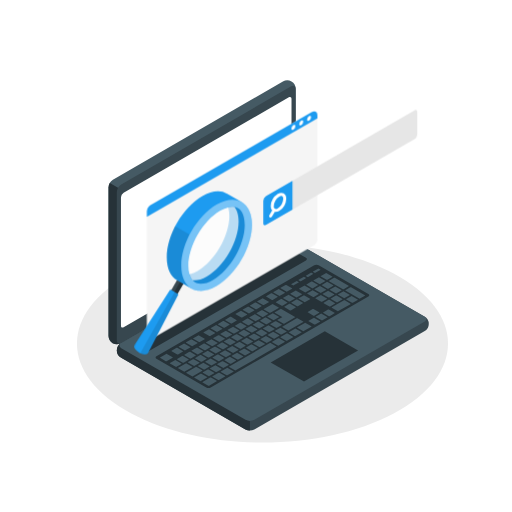
t = 0.00 s
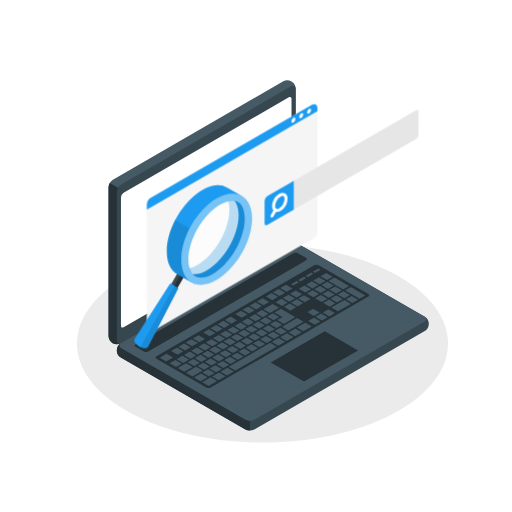
t = 1.05 s
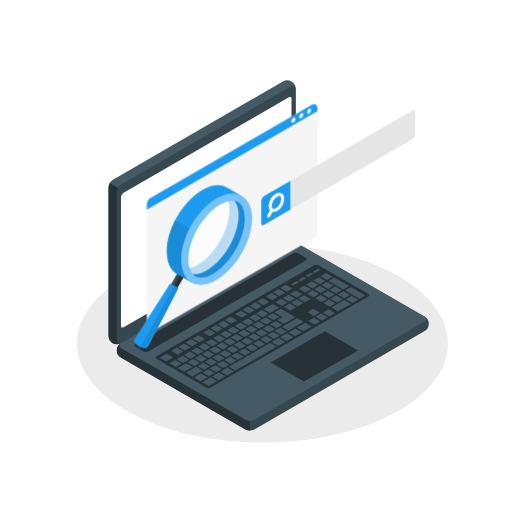
t = 1.95 s
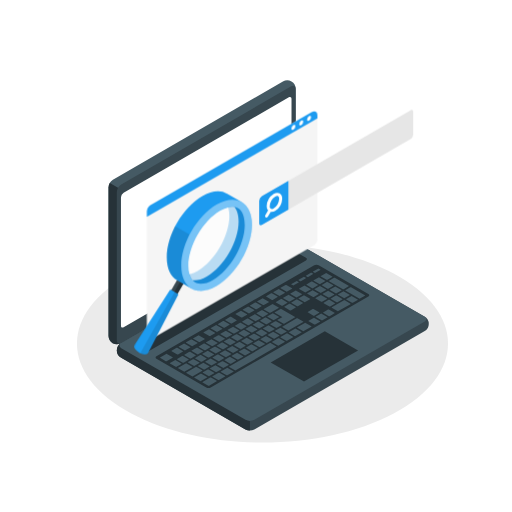
t = 3.00 s
t = 4.05 s: frame unchanged from t = 1.95 s, image omitted
t = 4.95 s: frame unchanged from t = 1.05 s, image omitted

The animated SVG that drew these frames (rendered in a browser with its animation timeline set to each time). Animation: 2 CSS @keyframes rules; one cycle of 6.00 s, repeats indefinitely.

<svg class="animated" id="freepik_stories-search-engines" xmlns="http://www.w3.org/2000/svg" viewBox="0 0 500 500" version="1.1" xmlns:xlink="http://www.w3.org/1999/xlink" xmlns:svgjs="http://svgjs.com/svgjs"><style>svg#freepik_stories-search-engines:not(.animated) .animable {opacity: 0;}svg#freepik_stories-search-engines.animated #freepik--Window--inject-6 {animation: 3s Infinite  linear floating;animation-delay: 0s;}svg#freepik_stories-search-engines.animated #freepik--magnifying-glass--inject-6 {animation: 1.5s Infinite  linear floating;animation-delay: 0s;}svg#freepik_stories-search-engines.animated #freepik--search-tab--inject-6 {animation: 6s Infinite  linear shake;animation-delay: 0s;}            @keyframes floating {                0% {                    opacity: 1;                    transform: translateY(0px);                }                50% {                    transform: translateY(-10px);                }                100% {                    opacity: 1;                    transform: translateY(0px);                }            }                    @keyframes shake {                10%, 90% {                    transform: translate3d(-1px, 0, 0);                  }                  20%, 80% {                    transform: translate3d(2px, 0, 0);                  }                  30%, 50%, 70% {                    transform: translate3d(-4px, 0, 0);                  }                  40%, 60% {                    transform: translate3d(4px, 0, 0);                  }            }        .animator-hidden { display: none; }</style><g id="freepik--Floor--inject-6" class="animable" style="transform-origin: 256.327px 335.488px;"><g id="freepik--floor--inject-6" class="animable" style="transform-origin: 256.327px 335.488px;"><path d="M128.22,403.87c70.75,37.76,185.46,37.76,256.21,0s70.76-99,0-136.76-185.46-37.77-256.21,0S57.47,366.1,128.22,403.87Z" style="fill: rgb(235, 235, 235); transform-origin: 256.327px 335.488px;" id="elirw6di1c7h" class="animable"></path></g></g><g id="freepik--Plants--inject-6" class="animable animator-hidden" style="transform-origin: 241.32px 283.747px;"><g id="freepik--plants--inject-6" class="animable" style="transform-origin: 241.32px 283.747px;"><path d="M405.24,310.18l-10.32-6s-2.53-22.11-.85-39.23c2.37-24.07,17.91-53,36.44-46.22S422,250.08,416,270.48,405.24,310.18,405.24,310.18Z" style="fill: #1D9BF0; transform-origin: 415.199px 263.953px;" id="eldawke6ejekf" class="animable"></path><g id="elvbixc9n5y8"><path d="M405.24,310.18l-10.32-6s-2.53-22.11-.85-39.23c2.37-24.07,17.91-53,36.44-46.22S422,250.08,416,270.48,405.24,310.18,405.24,310.18Z" style="opacity: 0.1; transform-origin: 415.199px 263.953px;" class="animable" id="el9x4rfn15rr"></path></g><path d="M399.87,307.47a.4.4,0,0,1-.4-.34c-3.51-27,6.1-67.81,25.5-83.29a.39.39,0,0,1,.55.06.4.4,0,0,1-.06.56c-19.19,15.32-28.68,55.81-25.2,82.56a.4.4,0,0,1-.34.45Z" style="fill: rgb(255, 255, 255); transform-origin: 412.183px 265.612px;" id="el7rx5b7lvhan" class="animable"></path><path d="M410.75,314.45l-7.34-4.25s-1.25-15.17,6.19-33.6c6.47-16,22.54-29.36,30.62-26.56s7.88,8.53,3.94,14.54S416.25,284.92,410.75,314.45Z" style="fill: #1D9BF0; transform-origin: 425.07px 282.058px;" id="elf1ajbpmtwrn" class="animable"></path><path d="M406.2,314.84h0a.39.39,0,0,1-.37-.42c2.42-37.76,21.52-56.33,33-59.16a.41.41,0,0,1,.49.29.4.4,0,0,1-.29.48c-12.09,3-30.13,23.1-32.39,58.44A.4.4,0,0,1,406.2,314.84Z" style="fill: rgb(255, 255, 255); transform-origin: 422.58px 285.046px;" id="ellzy0ykd2ns" class="animable"></path><path d="M108,313.12s1.37-22.17-11.51-37.37-29.65-15.14-35.2-12.31-9.28,10.92.27,16.71,29.86,17.38,33.24,27.72Z" style="fill: #1D9BF0; transform-origin: 81.8662px 287.549px;" id="eln4ag8warz5" class="animable"></path><g id="el6jhlmzfppx5"><path d="M108,313.12s1.37-22.17-11.51-37.37-29.65-15.14-35.2-12.31-9.28,10.92.27,16.71,29.86,17.38,33.24,27.72Z" style="opacity: 0.1; transform-origin: 81.8662px 287.549px;" class="animable" id="el8v2zv2dzsg"></path></g><path d="M101.94,307.57a.51.51,0,0,1-.5-.45C98.79,282.59,74.27,269,64.5,267.46a.5.5,0,1,1,.15-1c10,1.57,35.07,15.47,37.79,40.55a.5.5,0,0,1-.45.55Z" style="fill: rgb(255, 255, 255); transform-origin: 83.2561px 287.012px;" id="elzcfe8d9iwv" class="animable"></path><path d="M97.17,301.94c-3.23-7.36-6.88-10.66-17.38-8.9s-9,1.49-21.85-1.8c-5.42-1.38-11.51-1.6-16.71.74-4.39,2-7.67,6-3.42,10.26C42.59,307,49.72,308.63,55,312.82a8.31,8.31,0,0,1,2.76,3.33c1.39,3.54-1.39,7.53-.58,11.24s4.71,5.69,8.37,5.93,7.27-.86,10.92-1.28,7.75,0,10.27,2.71c2.7,2.87,2.77,7.46,5.28,10.51,3.76,4.57,13,5.84,18,3l13.09-7.55c8.65-11.66-5-20.9-12.15-29.95C107.49,306.35,99.11,306.37,97.17,301.94Z" style="fill: #1D9BF0; transform-origin: 80.861px 319.988px;" id="el0i3omlzx67le" class="animable"></path><path d="M115,333.67a.47.47,0,0,1-.42-.24C99.65,309.24,59,297,44.62,296a.5.5,0,0,1-.46-.53.51.51,0,0,1,.53-.47c14.57,1,55.61,13.42,70.74,37.93a.51.51,0,0,1-.17.69A.59.59,0,0,1,115,333.67Z" style="fill: rgb(255, 255, 255); transform-origin: 79.8294px 314.335px;" id="elsbinp43wnzn" class="animable"></path><path d="M67.71,322.27a.48.48,0,0,1-.4-.2.5.5,0,0,1,.1-.7c.52-.39,12.92-9.49,25-9.67h0a.49.49,0,0,1,.5.49.5.5,0,0,1-.49.51c-11.73.17-24.26,9.38-24.39,9.47A.46.46,0,0,1,67.71,322.27Z" style="fill: rgb(255, 255, 255); transform-origin: 80.06px 316.985px;" id="el8wqjtmowy7d" class="animable"></path></g></g><g id="freepik--Device--inject-6" class="animable" style="transform-origin: 262.333px 249.426px;"><g id="freepik--Laptop--inject-6" class="animable" style="transform-origin: 262.333px 249.426px;"><path d="M114.07,342.17a9.29,9.29,0,0,0,4.33,7.19l121.33,70.05a9.57,9.57,0,0,0,8.66,0l166-95.85a8.13,8.13,0,0,0,0-14.38l-121.32-70a9.57,9.57,0,0,0-8.66,0L118.4,335A9.29,9.29,0,0,0,114.07,342.17Z" style="fill: rgb(55, 71, 79); transform-origin: 266.398px 329.295px;" id="ell0asdrins6s" class="animable"></path><path d="M164.13,308.58,118.4,335a8.13,8.13,0,0,0,0,14.38l121.33,70.05a8.83,8.83,0,0,0,4.33,1V308.58Z" style="fill: rgb(38, 50, 56); transform-origin: 179.062px 364.507px;" id="el29otybyklj6" class="animable"></path><path d="M110,335.14a9.31,9.31,0,0,1-4.06-7.35V183a9.56,9.56,0,0,1,4.33-7.5l166-95.85a8.14,8.14,0,0,1,12.46,7.19V231.64a9.58,9.58,0,0,1-4.33,7.5L118.4,335A9.3,9.3,0,0,1,110,335.14Z" style="fill: rgb(69, 90, 100); transform-origin: 197.338px 207.24px;" id="el8c6t55ykmlp" class="animable"></path><path d="M126.26,189.73l-19.05-11A8.87,8.87,0,0,0,106,183V327.79a9.31,9.31,0,0,0,4.06,7.35,9.3,9.3,0,0,0,8.39-.16l18.94-10.93Z" style="fill: rgb(38, 50, 56); transform-origin: 121.695px 257.396px;" id="elt56r7eowc6i" class="animable"></path><path d="M114.07,187.7V332.48c0,2.76,1.94,3.88,4.33,2.5l166-95.84a9.58,9.58,0,0,0,4.33-7.5V86.85c0-2.76-1.94-3.88-4.33-2.5l-166,95.85A9.56,9.56,0,0,0,114.07,187.7Z" style="fill: rgb(55, 71, 79); transform-origin: 201.4px 209.665px;" id="elha868kvzysk" class="animable"></path><path d="M118.4,340l121.33,70a9.57,9.57,0,0,0,8.66,0l166-95.85c2.4-1.38,2.4-3.62,0-5l-121.32-70a9.57,9.57,0,0,0-8.66,0L118.4,335C116,336.36,116,338.6,118.4,340Z" style="fill: rgb(69, 90, 100); transform-origin: 266.395px 324.575px;" id="el4p80o9co833" class="animable"></path><path d="M120.73,188.23,282.08,95.08c1.43-.83,2.6-.16,2.6,1.5V221.91a5.76,5.76,0,0,1-2.6,4.5L120.73,319.56c-1.44.83-2.6.16-2.6-1.5V192.73A5.73,5.73,0,0,1,120.73,188.23Z" style="fill: rgb(255, 255, 255); transform-origin: 201.405px 207.32px;" id="elz5th7jkg3s" class="animable"></path><path d="M132.48,336.23l154.09-89a4.79,4.79,0,0,1,4.33,0l7.89,4.55a1.32,1.32,0,0,1,0,2.5L144.67,343.27a4.79,4.79,0,0,1-4.33,0l-7.86-4.54A1.32,1.32,0,0,1,132.48,336.23Z" style="fill: rgb(38, 50, 56); transform-origin: 215.635px 295.25px;" id="ely16oir3jei" class="animable"></path><path d="M152.8,348l154.08-89a4.81,4.81,0,0,1,4.34,0l48.47,28a1.32,1.32,0,0,1,0,2.5L205.78,378.32a4.81,4.81,0,0,1-4.34,0L152.8,350.45A1.31,1.31,0,0,1,152.8,348Z" style="fill: rgb(38, 50, 56); transform-origin: 256.27px 318.66px;" id="el3qi580vgc04" class="animable"></path><path d="M290.92,299l4.83-2.79c.2-.12.19-.31,0-.44l-5.58-3.22a.84.84,0,0,0-.77,0l-4.82,2.79c-.21.12-.2.31,0,.44l5.58,3.22A.84.84,0,0,0,290.92,299ZM281.4,288l-4.82,2.79c-.21.11-.2.31,0,.44l5.58,3.22a.84.84,0,0,0,.77,0l4.83-2.79c.2-.12.19-.32,0-.44L282.17,288A.84.84,0,0,0,281.4,288Zm-15.58,9-8.17,4.71c-.2.12-.19.32,0,.45l5.58,3.22a.84.84,0,0,0,.77,0l8.16-4.71c.21-.12.19-.32,0-.44L266.58,297A.82.82,0,0,0,265.82,297Zm8.53-4.93-4.82,2.79c-.21.12-.2.32,0,.44l5.58,3.22a.84.84,0,0,0,.77,0l4.83-2.79c.2-.12.19-.31,0-.44L275.12,292A.84.84,0,0,0,274.35,292ZM255.42,303l-4.82,2.78c-.21.12-.19.32,0,.45l5.58,3.22a.85.85,0,0,0,.76,0l4.83-2.79c.2-.12.19-.32,0-.44L256.19,303A.84.84,0,0,0,255.42,303Zm-7,4.07-4.82,2.79c-.21.11-.19.31,0,.44l5.58,3.22a.84.84,0,0,0,.77,0l4.83-2.79c.2-.12.19-.32,0-.44L249.14,307A.84.84,0,0,0,248.37,307Zm21.95,13.1,4.82-2.79c.21-.12.19-.31,0-.44l-5.58-3.22a.82.82,0,0,0-.76,0l-4.83,2.79c-.2.12-.19.31,0,.44l5.58,3.22A.84.84,0,0,0,270.32,320.12Zm-7.06,4.07,4.83-2.79c.2-.11.19-.31,0-.44l-5.58-3.22a.84.84,0,0,0-.77,0l-4.82,2.79c-.21.12-.19.32,0,.44l5.58,3.22A.82.82,0,0,0,263.26,324.19Zm-7.05,4.07,4.83-2.78c.2-.12.19-.32,0-.45l-5.58-3.22a.87.87,0,0,0-.77,0l-4.82,2.79c-.21.12-.19.32,0,.44l5.57,3.22A.84.84,0,0,0,256.21,328.26Zm-7,4.07,4.83-2.78c.2-.12.19-.32,0-.45l-5.58-3.22a.84.84,0,0,0-.77,0l-4.82,2.78c-.21.12-.2.32,0,.45l5.58,3.22A.87.87,0,0,0,249.16,332.33Zm34.71-29.24,4.83-2.79c.2-.11.19-.31,0-.44l-5.58-3.22a.87.87,0,0,0-.77,0l-4.82,2.79c-.21.12-.2.32,0,.44l5.58,3.22A.84.84,0,0,0,283.87,303.09Zm-6.5,13,10.76-6.22c.2-.11.19-.31,0-.44l-13.55-7.82a.84.84,0,0,0-.77,0l-5.56,3.22c-.21.11-.19.31,0,.44l7.18,4.14c.22.13.23.33,0,.45L271,312.37c-.2.11-.19.31,0,.44L276.6,316A.84.84,0,0,0,277.37,316.05Zm-36.05-5-4.82,2.79c-.21.12-.2.31,0,.44l5.58,3.22a.84.84,0,0,0,.77,0l4.83-2.79c.2-.12.19-.31,0-.44l-5.58-3.22A.84.84,0,0,0,241.32,311.09Zm-7,4.07L229.44,318c-.2.12-.19.32,0,.44l5.58,3.22a.84.84,0,0,0,.77,0l4.83-2.79c.2-.11.19-.31,0-.44L235,315.18A.84.84,0,0,0,234.27,315.16ZM199,360.81a.84.84,0,0,0,.77,0l4.83-2.79c.2-.11.19-.31,0-.44L199,354.38a.84.84,0,0,0-.77,0l-4.82,2.79c-.21.12-.2.32,0,.44Zm-21.17-13.08L173,350.52c-.2.12-.19.31,0,.44l5.58,3.22a.84.84,0,0,0,.77,0l4.83-2.79c.2-.12.19-.31,0-.44l-5.58-3.22A.84.84,0,0,0,177.86,347.73Zm11.35,9.55a.84.84,0,0,0,.77,0l4.82-2.79c.21-.11.19-.31,0-.44l-5.57-3.22a.84.84,0,0,0-.77,0l-4.83,2.79c-.2.12-.19.32,0,.44Zm22.27,6,4.83-2.79c.2-.12.19-.31,0-.44l-5.58-3.22a.84.84,0,0,0-.77,0l-4.82,2.79c-.21.11-.19.31,0,.44l5.57,3.22A.84.84,0,0,0,211.48,363.29Zm-7.82,4a.84.84,0,0,0,.77,0l4.83-2.79c.2-.11.19-.31,0-.44l-5.58-3.22a.84.84,0,0,0-.77,0l-4.82,2.79c-.21.12-.2.32,0,.44Zm-18.75-23.68-4.82,2.79c-.21.11-.2.31,0,.44l5.58,3.22a.84.84,0,0,0,.77,0l4.83-2.79c.2-.12.19-.32,0-.44l-5.58-3.22A.84.84,0,0,0,184.91,343.66Zm35.26-20.35-4.83,2.78c-.2.12-.19.32,0,.44l5.58,3.23a.87.87,0,0,0,.77,0l4.82-2.78c.21-.12.2-.32,0-.45l-5.58-3.22A.84.84,0,0,0,220.17,323.31ZM192,339.59l-4.82,2.78c-.21.12-.2.32,0,.45l5.58,3.22a.87.87,0,0,0,.77,0l4.83-2.79c.2-.12.19-.32,0-.44l-5.58-3.23A.87.87,0,0,0,192,339.59Zm35.26-20.36L222.39,322c-.2.12-.19.32,0,.44l5.58,3.22a.84.84,0,0,0,.77,0l4.82-2.78c.21-.12.2-.32,0-.45L228,319.25A.87.87,0,0,0,227.22,319.23Zm-14.1,8.15-4.83,2.78c-.2.12-.19.32,0,.45l5.58,3.22a.87.87,0,0,0,.77,0l4.82-2.78c.21-.12.19-.32,0-.45l-5.57-3.22A.87.87,0,0,0,213.12,327.38Zm-7.06,4.07-4.82,2.78c-.21.12-.19.32,0,.45l5.58,3.22a.87.87,0,0,0,.77,0l4.82-2.78c.2-.12.19-.32,0-.45l-5.58-3.22A.87.87,0,0,0,206.06,331.45ZM199,335.52l-4.82,2.78c-.21.12-.19.32,0,.45l5.57,3.22a.84.84,0,0,0,.77,0l4.83-2.78c.2-.12.19-.32,0-.45l-5.58-3.22A.87.87,0,0,0,199,335.52Zm36.05,5,4.82-2.78c.21-.12.2-.32,0-.45L234.28,334a.87.87,0,0,0-.77,0l-4.83,2.78c-.2.12-.19.32,0,.45l5.58,3.22A.84.84,0,0,0,235.06,340.47ZM297,279l-4.83,2.79c-.2.12-.19.31,0,.44l5.58,3.22a.84.84,0,0,0,.77,0l4.82-2.79c.21-.12.2-.31,0-.44L297.76,279A.84.84,0,0,0,297,279Zm-8.54,4.93-4.82,2.79c-.21.11-.19.31,0,.44l5.57,3.22a.87.87,0,0,0,.77,0l4.83-2.79c.2-.12.19-.32,0-.44l-5.58-3.22A.84.84,0,0,0,288.45,283.88Zm15.59-9-4.82,2.79c-.21.11-.2.31,0,.44l5.58,3.22a.84.84,0,0,0,.77,0l4.83-2.79c.2-.12.19-.32,0-.44l-5.58-3.22A.84.84,0,0,0,304,274.88Zm-36.5,37.64,4.83-2.79c.2-.12.19-.32,0-.44l-5.58-3.22a.84.84,0,0,0-.77,0l-4.82,2.79c-.21.11-.2.31,0,.44l5.58,3.22A.84.84,0,0,0,267.54,312.52Zm44.32-41.69a.84.84,0,0,0-.77,0l-4.82,2.79c-.21.11-.2.31,0,.44l5.58,3.22a.87.87,0,0,0,.77,0l4.83-2.79c.2-.12.19-.32,0-.44ZM242.11,336.4l4.83-2.78c.2-.12.19-.32,0-.45L241.33,330a.84.84,0,0,0-.77,0l-4.82,2.78c-.21.12-.2.32,0,.45l5.58,3.22A.87.87,0,0,0,242.11,336.4Zm86.47-49.92,4.83-2.79c.2-.11.19-.31,0-.44L327.8,280a.84.84,0,0,0-.77,0l-4.82,2.79c-.21.12-.2.32,0,.44l5.58,3.22A.84.84,0,0,0,328.58,286.48Zm-15-.53,4.83-2.79c.2-.12.19-.31,0-.44l-5.58-3.22a.84.84,0,0,0-.77,0l-4.82,2.79c-.21.12-.2.31,0,.44l5.58,3.22A.84.84,0,0,0,313.56,286Zm6.27-10.52a.84.84,0,0,0-.77,0l-4.82,2.79c-.21.11-.2.31,0,.44l5.58,3.22a.84.84,0,0,0,.77,0l4.83-2.79c.2-.12.19-.32,0-.44Zm1.49-.86,13.54,7.82a.84.84,0,0,0,.77,0l4.83-2.79c.2-.12.19-.31,0-.44l-13.55-7.82a.84.84,0,0,0-.77,0l-4.82,2.79C321.08,274.24,321.1,274.44,321.32,274.57Zm-16.36,9-4.83,2.79c-.2.12-.19.32,0,.44l5.58,3.22a.84.84,0,0,0,.77,0l4.82-2.79c.21-.11.2-.31,0-.44l-5.58-3.22A.84.84,0,0,0,305,283.55Zm-53.07,30.64L247.06,317c-.2.12-.19.32,0,.44l5.58,3.22a.84.84,0,0,0,.77,0l4.82-2.79c.21-.11.2-.31,0-.44l-5.58-3.22A.84.84,0,0,0,251.89,314.19Zm68.87-23.66a.84.84,0,0,0,.77,0l4.83-2.79c.2-.11.19-.31,0-.44l-5.58-3.22a.87.87,0,0,0-.77,0l-4.82,2.79c-.21.12-.2.32,0,.44Zm-61.82,19.59-4.82,2.79c-.21.12-.2.31,0,.44l5.58,3.22a.84.84,0,0,0,.77,0l4.83-2.79c.2-.12.19-.31,0-.44l-5.58-3.22A.84.84,0,0,0,258.94,310.12Zm-52.86,46.62a.84.84,0,0,0,.77,0l4.83-2.79c.2-.12.19-.31,0-.44l-5.58-3.22a.84.84,0,0,0-.77,0l-4.82,2.79c-.21.12-.19.31,0,.44Zm-10.6-10-4.83,2.79c-.2.12-.19.31,0,.44l5.58,3.22a.84.84,0,0,0,.77,0l4.82-2.79c.21-.12.2-.31,0-.44l-5.58-3.22A.84.84,0,0,0,195.48,346.76Zm18.43,5.93,4.82-2.79c.2-.12.19-.32,0-.44l-5.58-3.22a.84.84,0,0,0-.77,0L207.53,349c-.2.11-.19.31,0,.44l5.58,3.22A.84.84,0,0,0,213.91,352.69Zm7.05-4.07,4.82-2.79c.21-.12.19-.32,0-.44l-5.57-3.22a.84.84,0,0,0-.77,0l-4.83,2.78c-.2.12-.19.32,0,.45l5.58,3.22A.87.87,0,0,0,221,348.62Zm7-4.08,4.82-2.78c.21-.12.2-.32,0-.44l-5.58-3.23a.87.87,0,0,0-.77,0l-4.83,2.78c-.2.12-.19.32,0,.45l5.58,3.22A.84.84,0,0,0,228,344.54Zm-25.48-1.85-4.83,2.79c-.2.11-.19.31,0,.44l5.58,3.22a.84.84,0,0,0,.77,0l4.83-2.79c.2-.12.19-.32,0-.44l-5.58-3.22A.84.84,0,0,0,202.53,342.69Zm7.05-4.07-4.82,2.78c-.21.12-.2.32,0,.45l5.58,3.22a.87.87,0,0,0,.77,0L216,342.3c.2-.12.19-.32,0-.44l-5.58-3.22A.84.84,0,0,0,209.58,338.62Zm28.21-16.28L233,325.12c-.2.12-.19.32,0,.45l5.58,3.22a.87.87,0,0,0,.77,0l4.82-2.78c.21-.12.19-.32,0-.45l-5.57-3.22A.84.84,0,0,0,237.79,322.34Zm-7.06,4.07-4.82,2.78c-.2.12-.19.32,0,.45l5.58,3.22a.87.87,0,0,0,.77,0l4.82-2.78c.21-.12.19-.32,0-.45l-5.58-3.22A.87.87,0,0,0,230.73,326.41Zm14.11-8.15L240,321.05c-.2.12-.19.32,0,.44l5.58,3.23a.87.87,0,0,0,.77,0l4.82-2.79c.21-.11.2-.31,0-.44l-5.58-3.22A.87.87,0,0,0,244.84,318.26Zm-28.21,16.29-4.82,2.78c-.21.12-.2.32,0,.45l5.58,3.22a.87.87,0,0,0,.77,0l4.83-2.79c.2-.12.19-.32,0-.44l-5.58-3.23A.87.87,0,0,0,216.63,334.55Zm7.05-4.07-4.82,2.78c-.21.12-.19.32,0,.45l5.58,3.22a.82.82,0,0,0,.76,0l4.83-2.78c.2-.12.19-.32,0-.45l-5.58-3.22A.87.87,0,0,0,223.68,330.48Zm-5.14,28.74,4.82-2.79c.2-.12.19-.32,0-.44l-5.58-3.22a.84.84,0,0,0-.77,0l-4.82,2.79c-.21.11-.19.31,0,.44l5.58,3.22A.84.84,0,0,0,218.54,359.22ZM177.16,355l-5.58-3.22a.84.84,0,0,0-.77,0L166,354.59c-.2.12-.19.31,0,.44l5.58,3.22a.84.84,0,0,0,.77,0l4.82-2.79C177.39,355.37,177.38,355.17,177.16,355Zm10.56,3.1-5.58-3.22a.85.85,0,0,0-.76,0L174,359.19c-.2.12-.19.32,0,.44l5.58,3.22a.84.84,0,0,0,.77,0l7.42-4.28C188,358.47,187.94,358.27,187.72,358.14Zm-19.12-9.33L163,345.59a.84.84,0,0,0-.77,0L156.31,349c-.2.12-.19.32,0,.45l5.58,3.22a.84.84,0,0,0,.77,0l5.93-3.42C168.83,349.14,168.82,348.94,168.6,348.81Zm4.55-2.63a.84.84,0,0,0,.77,0l4.82-2.79c.21-.11.2-.31,0-.44l-5.58-3.22a.84.84,0,0,0-.77,0l-4.83,2.79c-.2.12-.19.32,0,.44Zm24.4,15.49L192,358.45a.87.87,0,0,0-.77,0l-9.28,5.36c-.2.12-.19.32,0,.44l5.58,3.23a.87.87,0,0,0,.77,0l9.28-5.36C197.78,362,197.77,361.8,197.55,361.67Zm4.63,6.53L196.6,365a.84.84,0,0,0-.77,0l-5.94,3.43c-.2.12-.19.32,0,.45l5.58,3.22a.87.87,0,0,0,.77,0l5.94-3.43C202.41,368.53,202.4,368.33,202.18,368.2Zm23.4-52.29a.84.84,0,0,0,.77,0l4.82-2.78c.21-.12.19-.32,0-.45l-5.58-3.22a.87.87,0,0,0-.77,0L220,312.25c-.2.12-.19.32,0,.44Zm-14.11,8.15a.87.87,0,0,0,.77,0l4.83-2.78c.2-.12.19-.32,0-.45l-5.58-3.22a.87.87,0,0,0-.77,0l-4.82,2.78c-.21.12-.19.32,0,.45ZM180.2,342.11a.84.84,0,0,0,.77,0l4.82-2.79c.21-.12.2-.31,0-.44l-5.58-3.22a.84.84,0,0,0-.77,0l-4.83,2.79c-.2.12-.19.31,0,.44ZM218.53,320a.85.85,0,0,0,.76,0l4.83-2.78c.2-.12.19-.32,0-.45l-5.58-3.22a.84.84,0,0,0-.77,0l-4.82,2.78c-.21.12-.19.32,0,.45Zm-14.11,8.14a.84.84,0,0,0,.77,0l4.83-2.78c.2-.12.19-.32,0-.45l-5.58-3.22a.87.87,0,0,0-.77,0l-4.82,2.78c-.21.12-.2.32,0,.45Zm1.63,40.59a.87.87,0,0,0-.77,0L197.86,373c-.2.12-.19.32,0,.45l5.58,3.22a.84.84,0,0,0,.77,0l7.42-4.28c.21-.12.19-.32,0-.45ZM194.3,334a.87.87,0,0,0,.77,0l4.83-2.79c.2-.12.19-.32,0-.44l-5.58-3.22a.84.84,0,0,0-.77,0l-4.82,2.79c-.21.11-.2.31,0,.44ZM187.25,338a.84.84,0,0,0,.77,0l4.83-2.79c.2-.12.19-.32,0-.44l-5.58-3.22a.84.84,0,0,0-.77,0l-4.82,2.79c-.21.11-.2.31,0,.44ZM336.69,293.3a.84.84,0,0,0-.77,0L324,300.14c-.2.12-.19.32,0,.45l5.58,3.22a.87.87,0,0,0,.77,0L342.29,297c.21-.12.2-.32,0-.45Zm-15.59,9a.84.84,0,0,0-.77,0l-4.82,2.78c-.21.12-.2.32,0,.45l5.58,3.22a.87.87,0,0,0,.77,0l4.83-2.78c.2-.12.19-.32,0-.45Zm-95.51,52.85,4.82-2.79c.21-.12.19-.32,0-.44l-5.57-3.23a.87.87,0,0,0-.77,0l-4.83,2.78c-.2.12-.19.32,0,.45l5.58,3.22A.87.87,0,0,0,225.59,355.15ZM307,310.44a.87.87,0,0,0-.77,0l-4.83,2.78c-.2.12-.19.32,0,.45l5.58,3.22a.84.84,0,0,0,.77,0l4.82-2.78c.21-.12.2-.32,0-.45Zm36.74-21.21a.87.87,0,0,0-.77,0L338.15,292c-.21.12-.2.32,0,.44l5.58,3.23a.87.87,0,0,0,.77,0l4.83-2.78c.2-.12.19-.32,0-.45Zm12.63-.85-13.55-7.82a.84.84,0,0,0-.77,0l-4.82,2.79c-.21.12-.2.32,0,.44l13.55,7.82a.84.84,0,0,0,.77,0l4.83-2.79C356.6,288.71,356.59,288.51,356.37,288.38Zm-75.72,37.28a.84.84,0,0,0-.77,0l-5.94,3.43c-.2.12-.19.32,0,.44l5.58,3.22a.84.84,0,0,0,.77,0l5.94-3.43c.2-.12.19-.32,0-.44Zm17.81-10.29a.84.84,0,0,0-.77,0l-7.42,4.28c-.2.12-.19.32,0,.44l5.58,3.23a.87.87,0,0,0,.77,0l7.42-4.28c.2-.12.19-.32,0-.45Zm-34.14,19.71a.87.87,0,0,0-.77,0L223.84,358c-.2.12-.19.32,0,.45l5.58,3.22a.87.87,0,0,0,.77,0l39.71-22.93c.2-.12.19-.32,0-.45ZM222.38,359.3a.84.84,0,0,0-.77,0l-5.93,3.43c-.21.12-.2.32,0,.44l5.58,3.22a.84.84,0,0,0,.77,0L228,363c.2-.12.19-.32,0-.44Zm50.1-28.93a.87.87,0,0,0-.77,0l-5.93,3.43c-.21.12-.2.32,0,.45l5.58,3.22a.87.87,0,0,0,.77,0l5.94-3.43c.21-.11.19-.31,0-.44ZM214.22,364a.87.87,0,0,0-.77,0l-5.94,3.43c-.2.12-.19.32,0,.45l5.58,3.22a.87.87,0,0,0,.77,0l5.93-3.42c.21-.12.2-.32,0-.45Zm74.59-43.07a.87.87,0,0,0-.77,0l-5.93,3.42c-.21.12-.2.32,0,.45l5.58,3.22a.87.87,0,0,0,.77,0l5.94-3.43c.21-.12.19-.32,0-.45Zm25.24-14.57a.84.84,0,0,0-.77,0l-4.82,2.78c-.21.12-.2.32,0,.45l5.58,3.22a.87.87,0,0,0,.77,0l4.83-2.78c.2-.12.19-.32,0-.45Zm15.45-11.22,4.82-2.78c.21-.12.2-.32,0-.45l-5.58-3.22a.87.87,0,0,0-.77,0l-4.83,2.79c-.2.12-.19.32,0,.44l5.58,3.23A.87.87,0,0,0,329.5,295.15ZM298,295l4.83-2.79c.2-.12.19-.32,0-.44l-5.58-3.22a.84.84,0,0,0-.77,0l-4.82,2.79c-.21.12-.19.31,0,.44l5.57,3.22A.84.84,0,0,0,298,295Zm-16,27.63,14.1-8.14c.2-.12.19-.32,0-.45l-5.58-3.22a.87.87,0,0,0-.77,0l-14.1,8.15c-.2.11-.19.31,0,.44l5.58,3.22A.84.84,0,0,0,282,322.58Zm39.68-23.37a.87.87,0,0,0,.77,0l4.82-2.78c.21-.12.2-.32,0-.45l-5.58-3.22a.84.84,0,0,0-.77,0l-4.83,2.78c-.2.12-.19.32,0,.45Zm-7.2-4.59,4.82-2.78c.21-.12.2-.32,0-.45l-5.58-3.22a.87.87,0,0,0-.77,0l-4.83,2.79c-.2.12-.19.32,0,.44l5.58,3.23A.87.87,0,0,0,314.48,294.62Zm-39.53,32,4.82-2.79c.21-.12.19-.31,0-.44l-5.58-3.22a.84.84,0,0,0-.77,0L268.57,323c-.21.12-.19.31,0,.44l5.58,3.22A.84.84,0,0,0,275,326.65Zm31.14-18.44a.87.87,0,0,0,.77,0l4.83-2.78c.2-.12.19-.32,0-.45l-5.58-3.22a.87.87,0,0,0-.77,0l-4.82,2.79c-.21.12-.2.32,0,.44ZM239.69,347l4.82-2.78c.21-.12.2-.32,0-.45l-5.58-3.22a.87.87,0,0,0-.77,0l-4.83,2.78c-.2.12-.19.32,0,.45l5.58,3.22A.87.87,0,0,0,239.69,347Zm7.05-4.07,4.83-2.78c.2-.12.19-.32,0-.45L246,336.48a.84.84,0,0,0-.77,0l-4.83,2.78c-.2.12-.19.32,0,.45l5.58,3.22A.87.87,0,0,0,246.74,342.93Zm-14.1,8.14,4.82-2.78c.21-.12.2-.32,0-.45l-5.57-3.22a.87.87,0,0,0-.77,0l-4.83,2.78c-.2.12-.19.32,0,.45l5.58,3.22A.84.84,0,0,0,232.64,351.07Zm28.2-16.28,4.83-2.78c.2-.12.19-.32,0-.45l-5.58-3.22a.87.87,0,0,0-.77,0l-4.82,2.79c-.21.12-.2.32,0,.44l5.58,3.22A.84.84,0,0,0,260.84,334.79Zm-7,4.07,4.83-2.78c.2-.12.19-.32,0-.45L253,332.41a.84.84,0,0,0-.77,0l-4.82,2.78c-.21.12-.2.32,0,.44l5.58,3.23A.87.87,0,0,0,253.79,338.86Zm14.1-8.14,4.83-2.79c.2-.11.19-.31,0-.44l-5.58-3.22a.84.84,0,0,0-.77,0L261.52,327c-.21.12-.19.32,0,.44l5.57,3.22A.84.84,0,0,0,267.89,330.72Zm32.26-60.23a.84.84,0,0,0,.77,0l4.83-2.79c.2-.11.19-.31,0-.44l-1.48-.86a.87.87,0,0,0-.77,0l-4.83,2.78c-.2.12-.19.32,0,.45Zm-34.69,22.4a.84.84,0,0,0,.77,0l4.82-2.78c.21-.12.2-.32,0-.45l-5.58-3.22a.87.87,0,0,0-.77,0l-4.83,2.78c-.2.12-.19.32,0,.45Zm14.1-8.14a.87.87,0,0,0,.77,0l4.83-2.78c.2-.12.19-.32,0-.45l-5.58-3.22a.84.84,0,0,0-.77,0L274,281.08c-.21.12-.2.32,0,.45Zm-22.71,13.11a.87.87,0,0,0,.77,0l4.82-2.79c.21-.12.2-.32,0-.44l-5.58-3.23a.87.87,0,0,0-.77,0l-4.83,2.78c-.2.12-.19.32,0,.45Zm15.66-9a.87.87,0,0,0,.77,0l4.83-2.78c.2-.12.19-.32,0-.45l-5.58-3.22a.87.87,0,0,0-.77,0l-4.82,2.78c-.21.12-.2.32,0,.45ZM242.75,306a.84.84,0,0,0,.77,0l4.82-2.79c.21-.12.19-.32,0-.44l-5.57-3.22a.84.84,0,0,0-.77,0l-4.83,2.79c-.2.11-.19.31,0,.44Zm7.05-4.07a.87.87,0,0,0,.77,0l4.82-2.79c.21-.12.2-.32,0-.44l-5.57-3.22a.84.84,0,0,0-.77,0l-4.83,2.79c-.2.11-.19.31,0,.44Zm36.25-23.29a.87.87,0,0,0,.77,0l4.83-2.78c.2-.12.19-.32,0-.45l-1.49-.86a.87.87,0,0,0-.77,0l-4.82,2.78c-.21.12-.19.32,0,.45Zm21.16-12.22a.82.82,0,0,0,.76,0l4.83-2.79c.2-.12.19-.31,0-.44l-1.48-.86a.84.84,0,0,0-.77,0l-4.83,2.78c-.2.12-.19.32,0,.45Zm11.71,6.77a.87.87,0,0,0,.77,0l4.83-2.79c.2-.12.19-.32,0-.44l-5.58-3.23a.87.87,0,0,0-.77,0l-4.82,2.78c-.21.12-.19.32,0,.45Zm17.63,17.89,4.83-2.79c.2-.11.19-.31,0-.44l-5.58-3.22a.87.87,0,0,0-.77,0l-4.82,2.79c-.21.12-.2.32,0,.44l5.58,3.22A.84.84,0,0,0,336.55,291.08ZM293.1,274.57a.87.87,0,0,0,.77,0l4.83-2.78c.2-.12.19-.32,0-.45l-1.49-.86a.87.87,0,0,0-.77,0l-4.82,2.78c-.2.12-.19.32,0,.45Zm-57.4,35.5a.84.84,0,0,0,.77,0l4.82-2.79c.2-.12.19-.31,0-.44l-5.58-3.22a.84.84,0,0,0-.77,0l-4.82,2.79c-.2.12-.19.31,0,.44Z" style="fill: rgb(69, 90, 100); transform-origin: 256.352px 319.5px;" id="elt3w05q9cl7j" class="animable"></path><polygon points="264.37 353.9 317.17 323.41 349.67 342.17 296.86 372.66 264.37 353.9" style="fill: rgb(38, 50, 56); transform-origin: 307.02px 348.035px;" id="el3b706ldhsi5" class="animable"></polygon></g></g><g id="freepik--Window--inject-6" class="animable" style="transform-origin: 226.7px 220.585px;"><g id="freepik--Tab--inject-6" class="animable" style="transform-origin: 226.7px 220.585px;"><path d="M147,200.26l157.36-90.85c3.07-1.78,5.59-.32,5.59,3.23V234.51a5.76,5.76,0,0,1-2.6,4.5L146,332.17c-1.43.82-2.6.15-2.6-1.5V206.49A8,8,0,0,1,147,200.26Z" style="fill: rgb(245, 245, 245); transform-origin: 226.675px 220.585px;" id="elmuuao1eqjj" class="animable"></path><path d="M310,115.56v-2.92c0-3.55-2.52-5-5.59-3.23L147,200.26a8,8,0,0,0-3.6,6.23v5.23Z" style="fill: #1D9BF0; transform-origin: 226.7px 160.188px;" id="elppsyh6xl2if" class="animable"></path><path d="M286.52,122.21a4.26,4.26,0,0,0-1.93,3.34c0,1.23.86,1.73,1.93,1.11a4.24,4.24,0,0,0,1.92-3.33C288.44,122.1,287.58,121.6,286.52,122.21Z" style="fill: rgb(255, 255, 255); transform-origin: 286.515px 124.438px;" id="elc1vinqvevbb" class="animable"></path><path d="M294.16,117.8a4.26,4.26,0,0,0-1.92,3.34c0,1.23.86,1.72,1.92,1.11a4.26,4.26,0,0,0,1.93-3.34C296.09,117.68,295.23,117.18,294.16,117.8Z" style="fill: rgb(255, 255, 255); transform-origin: 294.165px 120.023px;" id="elyga5z2u2ndf" class="animable"></path><path d="M301.81,113.38a4.29,4.29,0,0,0-1.93,3.34c0,1.23.87,1.73,1.93,1.11a4.25,4.25,0,0,0,1.93-3.33C303.74,113.27,302.87,112.77,301.81,113.38Z" style="fill: rgb(255, 255, 255); transform-origin: 301.81px 115.608px;" id="el8jxtnan1xn6" class="animable"></path></g></g><g id="freepik--magnifying-glass--inject-6" class="animable" style="transform-origin: 188.574px 266.451px;"><g id="freepik--Lens--inject-6" class="animable" style="transform-origin: 188.574px 266.451px;"><g id="el9xwqoeiggxi"><rect x="168.17" y="267.61" width="7.07" height="29.99" style="fill: rgb(55, 71, 79); transform-origin: 171.705px 282.605px; transform: rotate(30deg);" class="animable" id="elwm2si83drw"></rect></g><g id="el5dz3lzlopjh"><rect x="171.47" y="268.49" width="3.53" height="29.99" style="fill: rgb(38, 50, 56); transform-origin: 173.235px 283.485px; transform: rotate(30deg);" class="animable" id="el8q4ykbkrvqx"></rect></g><path d="M144.7,344.54c-2.79,4.85-16-2.85-13.22-7.63l34.45-53.73a.67.67,0,0,1,.9-.22l6.92,4a.66.66,0,0,1,.26.88Z" style="fill: #1D9BF0; transform-origin: 152.591px 314.477px;" id="elfdocqh20148" class="animable"></path><g id="el5py4puix57p"><path d="M144.7,344.54,174,287.84a.66.66,0,0,0-.26-.88l-3.15-1.82L137,344.85C140.06,346.36,143.44,346.73,144.7,344.54Z" style="opacity: 0.1; transform-origin: 155.538px 315.611px;" class="animable" id="elaidnswvl9kc"></path></g><path d="M246,218.05c0-.41,0-.81-.06-1.21s0-.79-.09-1.18,0-.52-.08-.78c-.07-.68-.17-1.35-.28-2-.05-.29-.1-.59-.16-.88s-.11-.55-.17-.82c-.17-.74-.35-1.46-.56-2.15-.11-.33-.21-.66-.32-1a.88.88,0,0,1-.05-.15c-.12-.32-.23-.63-.35-.93s-.28-.7-.44-1-.22-.49-.35-.73a3.6,3.6,0,0,0-.26-.52c-.1-.21-.21-.42-.33-.62s-.05-.1-.08-.14-.21-.36-.32-.54-.15-.23-.22-.34a18.25,18.25,0,0,0-1.72-2.29l-.32-.36-.27-.28c-.11-.12-.23-.23-.35-.35a11.18,11.18,0,0,0-1-.93c-.17-.15-.35-.29-.53-.42l-.55-.4a9.66,9.66,0,0,0-.89-.58l-.24-.15-.05,0h0l-14.17-8.18h0l-.08-.05a17.78,17.78,0,0,0-8.9-2.25c-4.64,0-9.88,1.52-15.43,4.72-19.06,11-34.52,37.78-34.52,59.8,0,11,3.84,18.7,10.05,22.32l.06,0h0l14.18,8.17h0l.06,0h0l.17.09a9.16,9.16,0,0,0,.82.43c.34.17.69.32,1,.46s.63.25.95.35l.51.15a3.47,3.47,0,0,0,.55.16,5.73,5.73,0,0,0,.56.14,3,3,0,0,0,.41.09c.24.05.5.1.75.13a.51.51,0,0,0,.17,0q.45.08.9.12c5.14.54,11.12-.91,17.52-4.6,19.07-11,34.53-37.79,34.53-59.8C246,219.09,246,218.57,246,218.05Zm-23.13-15.57a30.76,30.76,0,0,1,1.09,8.4c0,19.42-14.21,44-31,53.74a30,30,0,0,1-7.87,3.27,31.18,31.18,0,0,1-1.09-8.41c0-19.42,14.21-44,31-53.74A29.94,29.94,0,0,1,222.84,202.48Z" style="fill: #1D9BF0; transform-origin: 204.455px 235.439px;" id="el924qx549yjr" class="animable"></path><g id="elxj0m1ayhuu9"><path d="M186.57,281.55l-13.77-7.94c-6.21-3.63-10.05-11.35-10.05-22.31,0-9.82,3.08-20.58,8.17-30.46L185.1,229c-5.1,9.88-8.17,20.64-8.17,30.46C176.93,270.22,180.59,277.83,186.57,281.55Z" style="opacity: 0.1; transform-origin: 174.66px 251.195px;" class="animable" id="elbnd78ac7mg"></path></g><g id="elnvrjy6omcmn"><path d="M246,218.05c0-.41,0-.81-.06-1.21s0-.79-.09-1.18,0-.52-.08-.78c-.07-.68-.17-1.35-.28-2-.05-.29-.1-.59-.16-.88s-.11-.55-.17-.82c-.17-.74-.35-1.46-.56-2.15-.11-.33-.21-.66-.32-1a.88.88,0,0,1-.05-.15c-.12-.32-.23-.63-.35-.93s-.28-.7-.44-1-.22-.49-.35-.73a3.6,3.6,0,0,0-.26-.52c-.1-.21-.21-.42-.33-.62s-.05-.1-.08-.14-.21-.36-.32-.54-.15-.23-.22-.34a18.25,18.25,0,0,0-1.72-2.29l-.32-.36-.27-.28c-.11-.12-.23-.23-.35-.35a11.18,11.18,0,0,0-1-.93c-.17-.15-.35-.29-.53-.42l-.55-.4a9.66,9.66,0,0,0-.89-.58c-6.27-3.81-15-3.36-24.71,2.23-19.07,11-34.53,37.78-34.53,59.8,0,11.15,4,18.94,10.35,22.48a9.16,9.16,0,0,0,.82.43c.34.17.69.32,1,.46s.63.25.95.35l.51.15a3.47,3.47,0,0,0,.55.16,5.73,5.73,0,0,0,.56.14,3,3,0,0,0,.41.09c.24.05.5.1.75.13a.51.51,0,0,0,.17,0q.45.08.9.12c5.14.54,11.12-.91,17.52-4.6,19.07-11,34.53-37.79,34.53-59.8C246,219.09,246,218.57,246,218.05Zm-38,55.31c-4.28,2.47-8.4,3.77-11.92,3.77-6.61,0-9.65-4.51-11-9.24a31.18,31.18,0,0,1-1.09-8.41c0-19.42,14.21-44,31-53.74a29.94,29.94,0,0,1,7.87-3.26,17.41,17.41,0,0,1,4-.51c10.93,0,12.1,12.34,12.1,17.65C239,239,224.79,263.65,208,273.36Z" style="fill: rgb(255, 255, 255); opacity: 0.4; transform-origin: 211.52px 239.534px;" class="animable" id="elukuaok6vhg8"></path></g><g id="elw0pk9zadn0b"><path d="M239,219.62c0,19.42-14.2,44-31,53.74-4.28,2.47-8.4,3.77-11.92,3.77-6.61,0-9.65-4.51-11-9.24a30,30,0,0,0,7.87-3.27c16.82-9.71,31-34.32,31-53.74a30.76,30.76,0,0,0-1.09-8.4,17.41,17.41,0,0,1,4-.51C237.82,202,239,214.31,239,219.62Z" style="opacity: 0.1; transform-origin: 212.04px 239.55px;" class="animable" id="el6vlzop9ojbv"></path></g><g id="el8n2rlpcxi4b"><path d="M233,216.23c0,19.42-14.2,44-31,53.74-4.28,2.47-8.4,3.77-11.92,3.77a12.55,12.55,0,0,1-2.09-.17,15.3,15.3,0,0,1-2.89-5.68,31.18,31.18,0,0,1-1.09-8.41c0-19.42,14.21-44,31-53.74a29.94,29.94,0,0,1,7.87-3.26,17.41,17.41,0,0,1,4-.51,12.67,12.67,0,0,1,2.1.17C232.44,206.21,233,212.74,233,216.23Z" style="fill: rgb(255, 255, 255); opacity: 0.7; transform-origin: 208.505px 237.855px;" class="animable" id="el3r3kv9tkjw5"></path></g></g></g><g id="freepik--search-tab--inject-6" class="animable" style="transform-origin: 332.32px 163.67px;"><g id="freepik--search-taba--inject-6" class="animable" style="transform-origin: 332.32px 163.67px;"><path d="M257.17,196v22.14c0,1.66,1.17,2.33,2.6,1.5l145.1-83.77a5.76,5.76,0,0,0,2.6-4.5V109.2c0-1.66-1.17-2.33-2.6-1.5l-145.1,83.77A5.77,5.77,0,0,0,257.17,196Z" style="fill: rgb(230, 230, 230); transform-origin: 332.32px 163.67px;" id="el3sp9rx9o4l" class="animable"></path><path d="M259.77,191.47l25.84-14.91V204.7l-25.84,14.91c-1.43.83-2.6.16-2.6-1.5V196A5.77,5.77,0,0,1,259.77,191.47Z" style="fill: #1D9BF0; transform-origin: 271.39px 198.263px;" id="el1pqgo85589m" class="animable"></path><path d="M277.06,188.84c-1.63-.94-3.69-.79-5.8.43a14.91,14.91,0,0,0-6.85,11.85,6.43,6.43,0,0,0,1.37,4.27L263,210.15a1.51,1.51,0,0,0,.55,2,1.56,1.56,0,0,0,.75.2,1.5,1.5,0,0,0,1.3-.75l2.75-4.76a5.28,5.28,0,0,0,.9.09,7,7,0,0,0,3.48-1,14.94,14.94,0,0,0,6.84-11.85C279.6,191.65,278.7,189.79,277.06,188.84Zm-5.8,14.5a2.28,2.28,0,0,1-3.85-2.22,12,12,0,0,1,5.35-9.25,4.05,4.05,0,0,1,2-.63,1.61,1.61,0,0,1,.84.2,2.94,2.94,0,0,1,1,2.65A12,12,0,0,1,271.26,203.34Z" style="fill: rgb(255, 255, 255); transform-origin: 271.197px 200.29px;" id="el07co5wiyaf2f" class="animable"></path></g></g><defs>     <filter id="active" height="200%">         <feMorphology in="SourceAlpha" result="DILATED" operator="dilate" radius="2"></feMorphology>                <feFlood flood-color="#32DFEC" flood-opacity="1" result="PINK"></feFlood>        <feComposite in="PINK" in2="DILATED" operator="in" result="OUTLINE"></feComposite>        <feMerge>            <feMergeNode in="OUTLINE"></feMergeNode>            <feMergeNode in="SourceGraphic"></feMergeNode>        </feMerge>    </filter>    <filter id="hover" height="200%">        <feMorphology in="SourceAlpha" result="DILATED" operator="dilate" radius="2"></feMorphology>                <feFlood flood-color="#ff0000" flood-opacity="0.5" result="PINK"></feFlood>        <feComposite in="PINK" in2="DILATED" operator="in" result="OUTLINE"></feComposite>        <feMerge>            <feMergeNode in="OUTLINE"></feMergeNode>            <feMergeNode in="SourceGraphic"></feMergeNode>        </feMerge>            <feColorMatrix type="matrix" values="0   0   0   0   0                0   1   0   0   0                0   0   0   0   0                0   0   0   1   0 "></feColorMatrix>    </filter></defs></svg>